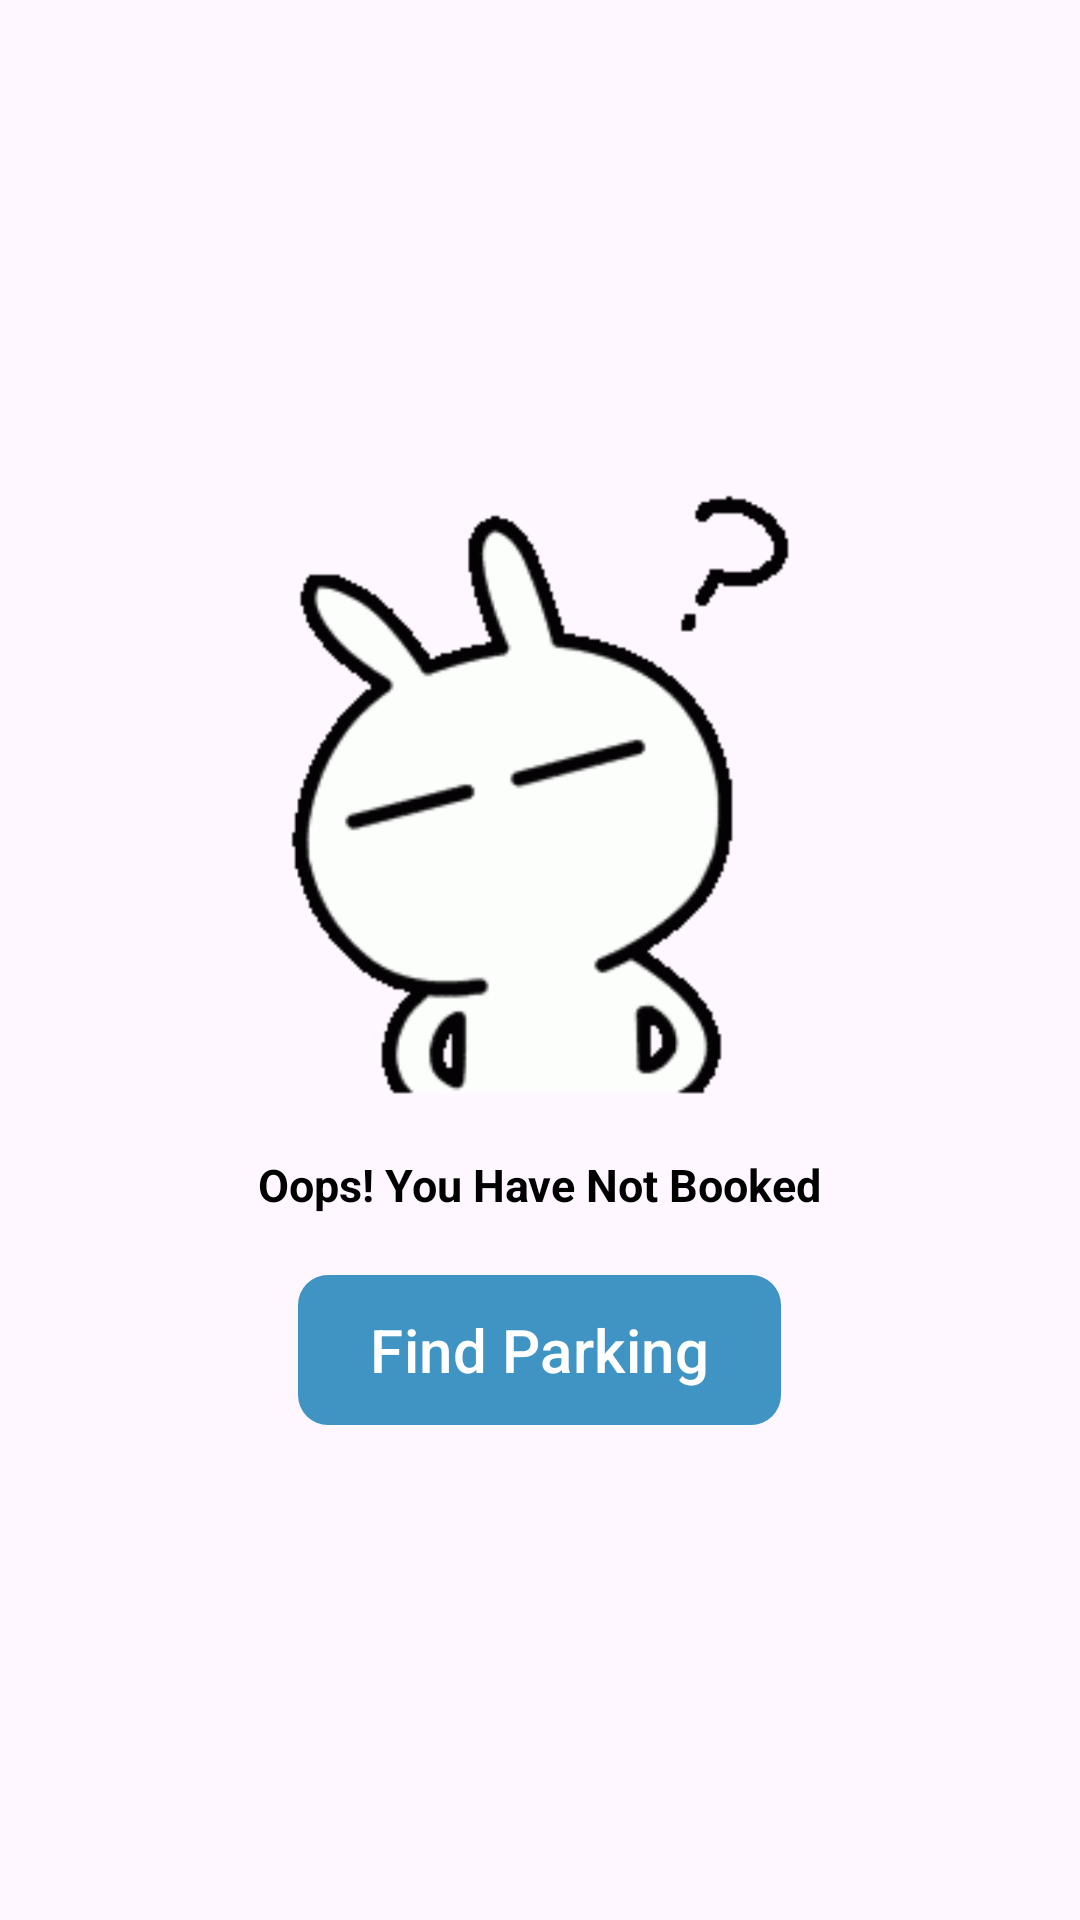

Produce the Android XML layout that renders to this screen, including the resource entries it uses.
<!-- AndroidManifest.xml: application theme Theme.Parkingapp -->
<!-- res/layout/noreserve.xml -->
<?xml version="1.0" encoding="utf-8"?>
<LinearLayout xmlns:android="http://schemas.android.com/apk/res/android"
    android:layout_width="match_parent"
    android:layout_height="match_parent"
    xmlns:app="http://schemas.android.com/apk/res-auto"
    android:gravity="center"
    android:orientation="vertical">


    <ImageView
        android:layout_width="200dp"
        android:layout_height="200dp"
        android:src="@drawable/confused"
        android:layout_marginBottom="20dp"
        />

    <TextView
        android:layout_width="wrap_content"
        android:layout_height="wrap_content"
        android:text="Oops! You Have Not Booked"
        android:textColor="@color/black"
        android:textSize="15dp"
        android:textStyle="bold" />

    <com.google.android.material.button.MaterialButton
        android:id="@+id/toGetParking"
        android:layout_width="wrap_content"
        android:layout_height="50dp"
        android:text="Find Parking"
        android:layout_marginTop="20dp"
        app:backgroundTint="@null"
        android:textSize="20dp"
        android:backgroundTint="@color/common_google_signin_btn_text_light_default"
        android:background="@drawable/btn_logout2"
        android:onClick="toFindParking"
        />


</LinearLayout>
<!-- resources referenced by this layout -->
<resources>
  <color name="black">#FF000000</color>
  <!-- drawable btn_logout2 (drawable) -->
  <?xml version="1.0" encoding="utf-8"?>
  <shape xmlns:android="http://schemas.android.com/apk/res/android"
      android:shape="rectangle">
      <solid android:color="@color/primary" />
      <corners android:radius="10dp" />
  </shape>
  <!-- drawable confused: png bitmap (drawable, 106365 bytes) -->
  <style name="Theme.Parkingapp" parent="Base.Theme.Parkingapp" />
  <color name="primary">#4094C3</color>
  <style name="Base.Theme.Parkingapp" parent="Theme.Material3.Light.NoActionBar">
          
          
      </style>
</resources>
